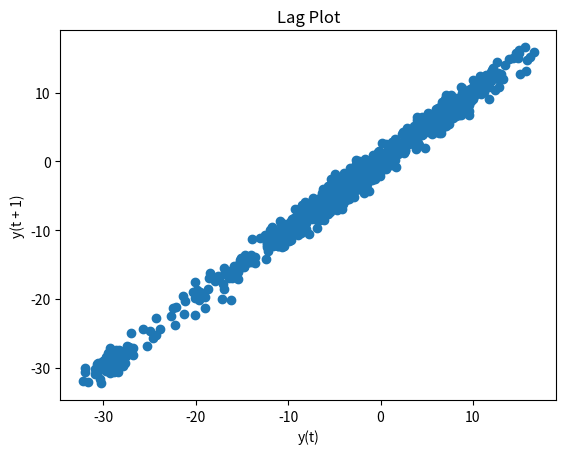

Write the Python code that produced this figure.
import matplotlib.pyplot as plt
import pandas as pd
import numpy as np

data = pd.Series(np.random.randn(1000)).cumsum()

pd.plotting.lag_plot(data)
plt.title('Lag Plot')
plt.show()
